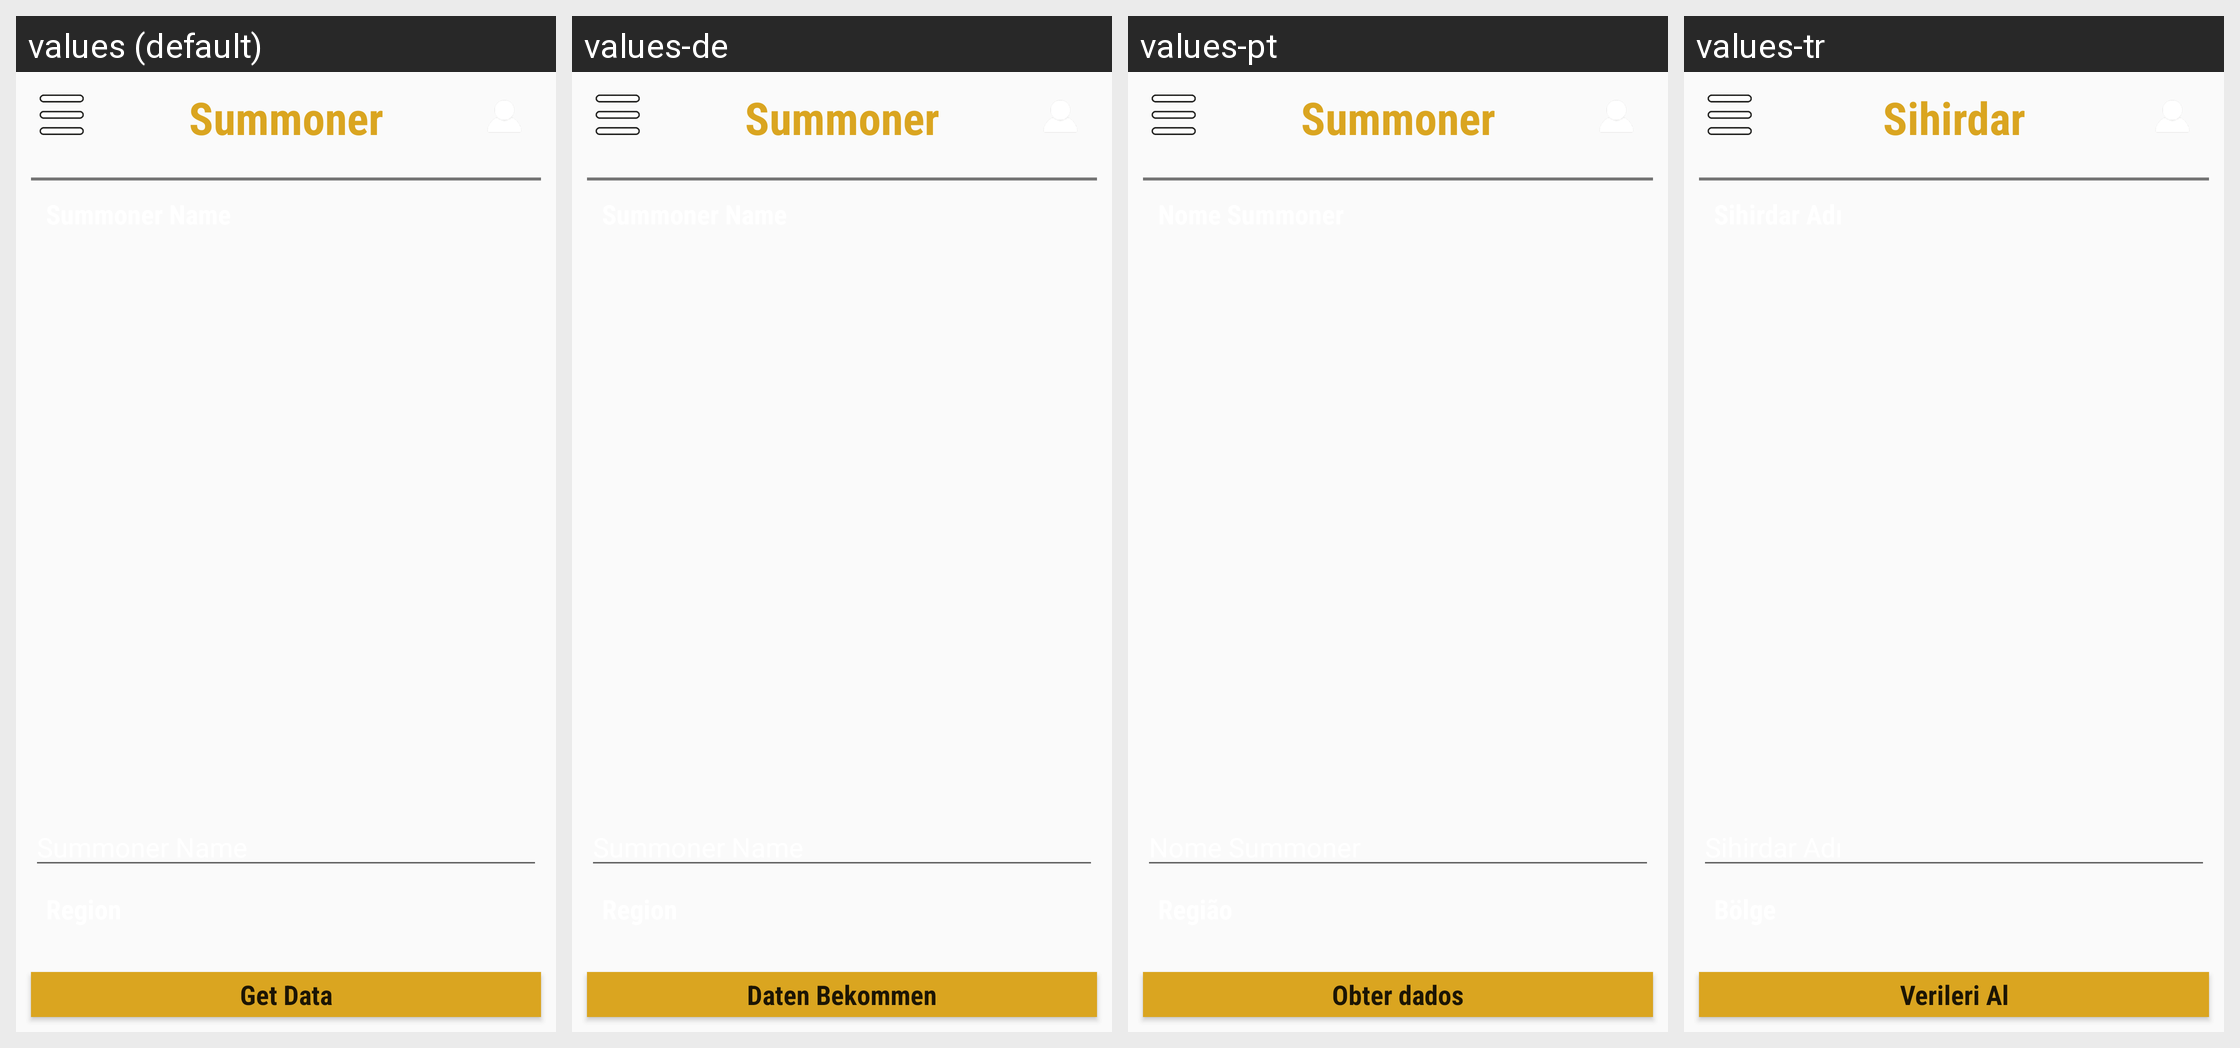

Here is an Android app screen in its default locale and in the app's own translations. Write out the translated-string differences for the strings that appear on this screen.
Android screen res/layout/fragment_sumonner.xml rendered under 4 locales, left to right: values (default), values-de, values-pt, values-tr. Device: Nexus 5 (rendered at 1080×1920; each locale shown at half size, 540×960, under a caption strip naming it); theme AppTheme.
Other locales in the repository, not shown: values-pl.
Strings drawn on this screen, with the default value and each locale's value (text and hints the layout hard-codes, and strings that could not be matched under every locale, appear in the picture but are not listed):

summoner
  values: Summoner
  values-de: Summoner
  values-pt: Summoner
  values-tr: Sihirdar

summoner_name
  values: Summoner Name
  values-de: Summoner Name
  values-pt: Nome Summoner
  values-tr: Sihirdar Adı

get_data
  values: Get Data
  values-de: Daten Bekommen
  values-pt: Obter dados
  values-tr: Verileri Al
